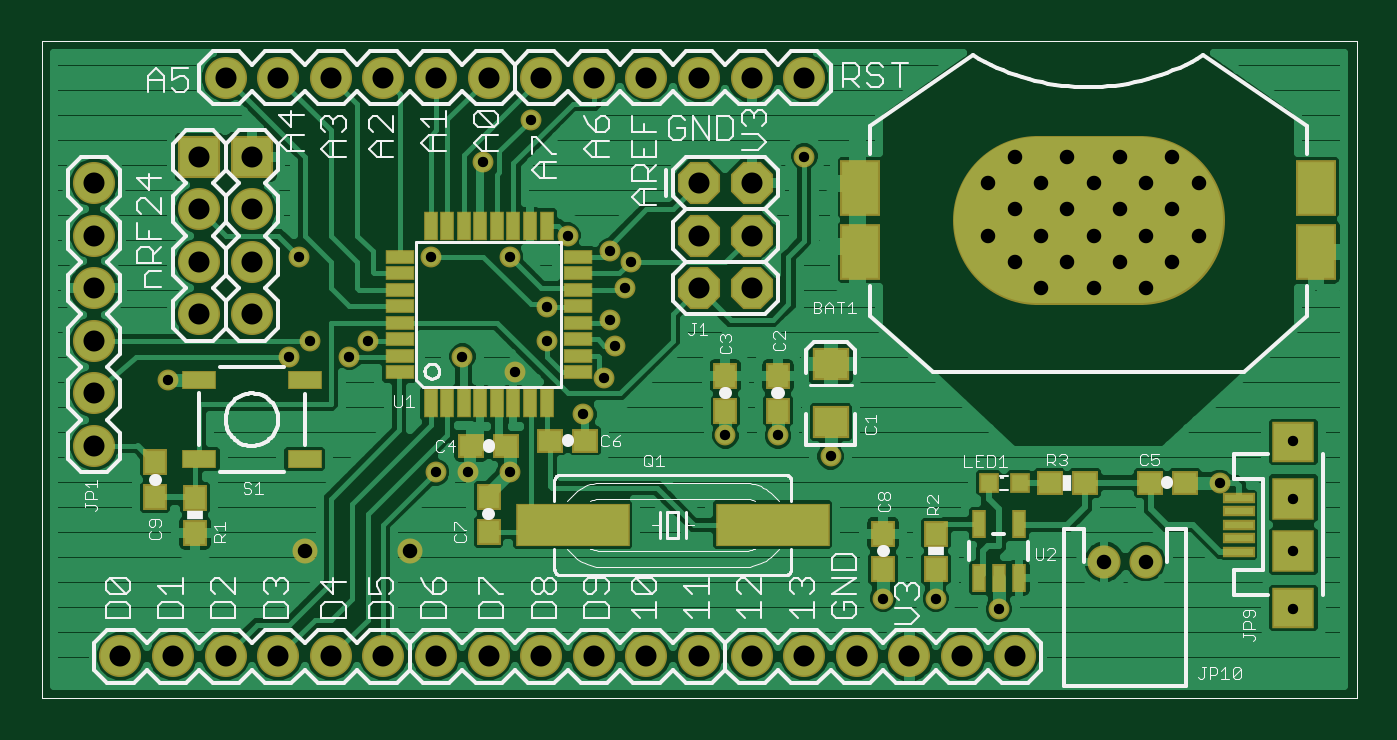
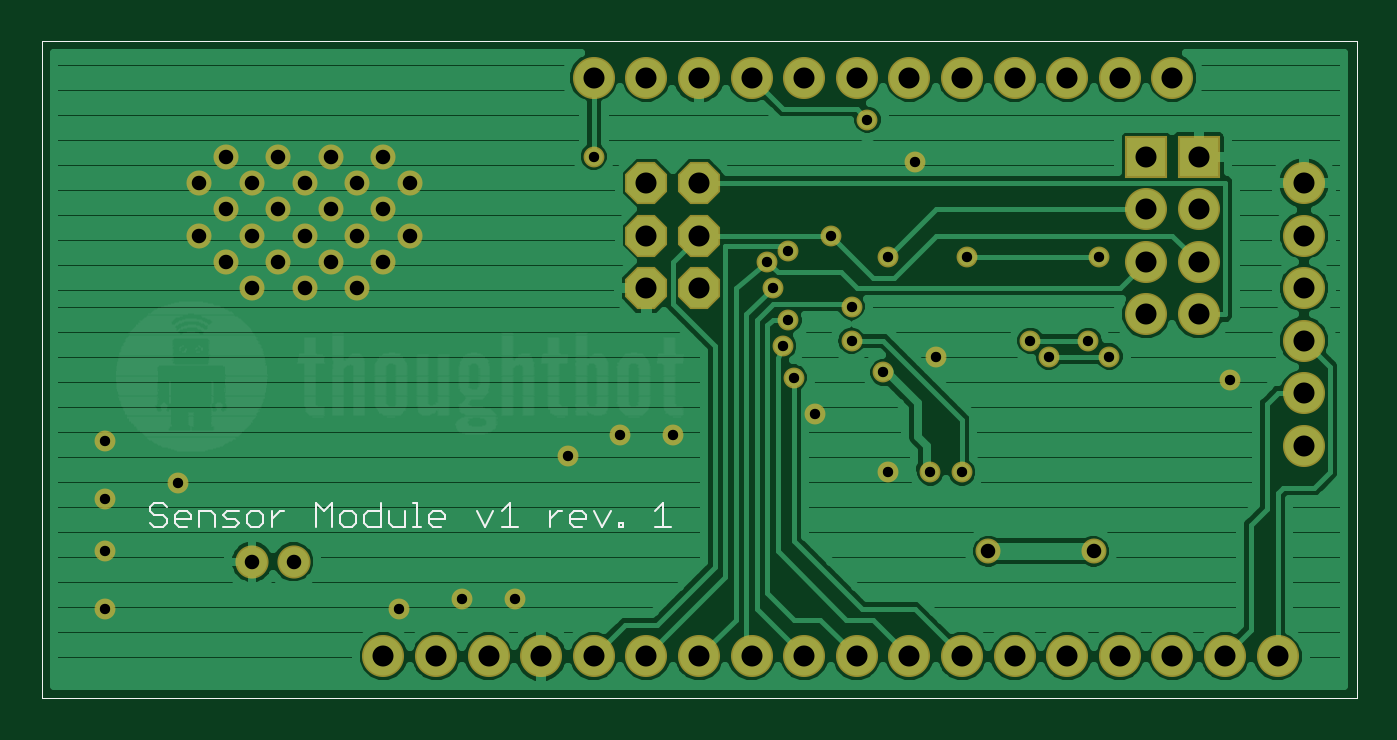
Circuit board: 8 layer files. Board 63.5 x 31.7 mm.
- bottom_copper: sensor_module.GBL (33137 bytes)
- bottom_silk: sensor_module.GBO (35554 bytes)
- bottom_mask: sensor_module.GBS (2440 bytes)
- outline: sensor_module.GKO (212 bytes)
- top_copper: sensor_module.GTL (58106 bytes)
- top_silk: sensor_module.GTO (31933 bytes)
- top_mask: sensor_module.GTS (4435 bytes)
- drill: sensor_module.XLN (1407 bytes)

=== bottom_copper: sensor_module.GBL (33137 bytes, source omitted) ===
=== bottom_silk: sensor_module.GBO (35554 bytes, source omitted) ===
=== bottom_mask: sensor_module.GBS ===
G75*
%MOIN*%
%OFA0B0*%
%FSLAX24Y24*%
%IPPOS*%
%LPD*%
%AMOC8*
5,1,8,0,0,1.08239X$1,22.5*
%
%ADD10C,0.0800*%
%ADD11OC8,0.0800*%
%ADD12R,0.0800X0.0800*%
%ADD13C,0.0630*%
%ADD14C,0.0397*%
%ADD15C,0.0476*%
D10*
X001600Y000900D03*
X002600Y000900D03*
X003600Y000900D03*
X004600Y000900D03*
X005600Y000900D03*
X006600Y000900D03*
X007600Y000900D03*
X008600Y000900D03*
X009600Y000900D03*
X010600Y000900D03*
X011600Y000900D03*
X012600Y000900D03*
X013600Y000900D03*
X014600Y000900D03*
X015600Y000900D03*
X016600Y000900D03*
X017600Y000900D03*
X018600Y000900D03*
X004100Y007400D03*
X003100Y007400D03*
X003100Y008400D03*
X004100Y008400D03*
X004100Y009400D03*
X003100Y009400D03*
X001100Y008900D03*
X001100Y009900D03*
X001100Y007900D03*
X001100Y006900D03*
X001100Y005900D03*
X001100Y004900D03*
X003600Y011900D03*
X004600Y011900D03*
X005600Y011900D03*
X006600Y011900D03*
X007600Y011900D03*
X008600Y011900D03*
X009600Y011900D03*
X010600Y011900D03*
X011600Y011900D03*
X012600Y011900D03*
X013600Y011900D03*
X014600Y011900D03*
D11*
X013600Y009900D03*
X012600Y009900D03*
X012600Y008900D03*
X013600Y008900D03*
X013600Y007900D03*
X012600Y007900D03*
D12*
X004100Y010400D03*
X003100Y010400D03*
D13*
X020306Y002700D03*
X021094Y002700D03*
D14*
X022500Y004200D03*
X023900Y003900D03*
X023900Y002900D03*
X023900Y001800D03*
X018300Y001800D03*
X017100Y002000D03*
X016100Y002000D03*
X015100Y004700D03*
X014100Y005100D03*
X013100Y005100D03*
X010800Y006200D03*
X011000Y006800D03*
X010900Y007300D03*
X011200Y007900D03*
X011300Y008400D03*
X010900Y008600D03*
X010100Y008900D03*
X009000Y008500D03*
X007500Y008500D03*
X009700Y007550D03*
X009700Y006900D03*
X009100Y006300D03*
X008100Y006600D03*
X006300Y006900D03*
X005950Y006600D03*
X005200Y006900D03*
X004800Y006600D03*
X002500Y006150D03*
X005000Y008500D03*
X008500Y010300D03*
X009400Y011100D03*
X014600Y010400D03*
X010400Y005500D03*
X009000Y004400D03*
X008200Y004400D03*
X007600Y004400D03*
X023900Y005000D03*
D15*
X021100Y007900D03*
X020600Y008400D03*
X020100Y007900D03*
X019600Y008400D03*
X019100Y007900D03*
X018600Y008400D03*
X018100Y008900D03*
X018600Y009400D03*
X019100Y008900D03*
X019600Y009400D03*
X020100Y008900D03*
X020600Y009400D03*
X021100Y008900D03*
X021600Y009400D03*
X022100Y008900D03*
X021600Y008400D03*
X021100Y009900D03*
X020600Y010400D03*
X020100Y009900D03*
X019600Y010400D03*
X019100Y009900D03*
X018600Y010400D03*
X018100Y009900D03*
X021600Y010400D03*
X022100Y009900D03*
X007100Y002900D03*
X005100Y002900D03*
M02*

=== outline: sensor_module.GKO (212 bytes, source withheld) ===
=== top_copper: sensor_module.GTL (58106 bytes, source omitted) ===
=== top_silk: sensor_module.GTO (31933 bytes, source omitted) ===
=== top_mask: sensor_module.GTS ===
G75*
%MOIN*%
%OFA0B0*%
%FSLAX24Y24*%
%IPPOS*%
%LPD*%
%AMOC8*
5,1,8,0,0,1.08239X$1,22.5*
%
%ADD10R,0.0280X0.0560*%
%ADD11R,0.0560X0.0280*%
%ADD12R,0.0760X0.1060*%
%ADD13C,0.3210*%
%ADD14R,0.0690X0.0611*%
%ADD15R,0.0454X0.0493*%
%ADD16R,0.0493X0.0454*%
%ADD17R,0.0660X0.0360*%
%ADD18C,0.0800*%
%ADD19R,0.2160X0.0820*%
%ADD20OC8,0.0800*%
%ADD21R,0.0800X0.0800*%
%ADD22R,0.0277X0.0532*%
%ADD23R,0.0375X0.0375*%
%ADD24R,0.0611X0.0198*%
%ADD25R,0.0808X0.0769*%
%ADD26R,0.0808X0.0808*%
%ADD27C,0.0630*%
%ADD28C,0.0397*%
%ADD29C,0.0476*%
D10*
X007498Y005710D03*
X007813Y005710D03*
X008128Y005710D03*
X008443Y005710D03*
X008757Y005710D03*
X009072Y005710D03*
X009387Y005710D03*
X009702Y005710D03*
X009702Y009090D03*
X009387Y009090D03*
X009072Y009090D03*
X008757Y009090D03*
X008443Y009090D03*
X008128Y009090D03*
X007813Y009090D03*
X007498Y009090D03*
D11*
X006910Y008502D03*
X006910Y008187D03*
X006910Y007872D03*
X006910Y007557D03*
X006910Y007243D03*
X006910Y006928D03*
X006910Y006613D03*
X006910Y006298D03*
X010290Y006298D03*
X010290Y006613D03*
X010290Y006928D03*
X010290Y007243D03*
X010290Y007557D03*
X010290Y007872D03*
X010290Y008187D03*
X010290Y008502D03*
D12*
X015669Y008590D03*
X015669Y009810D03*
X024331Y009810D03*
X024331Y008590D03*
D13*
X020984Y009200D02*
X019016Y009200D01*
D14*
X015100Y006451D03*
X015100Y005349D03*
D15*
X014100Y005565D03*
X013100Y005565D03*
X013100Y006235D03*
X014100Y006235D03*
X008600Y003935D03*
X008600Y003265D03*
X003020Y003245D03*
X003020Y003915D03*
X002260Y003925D03*
X002260Y004595D03*
X016100Y003235D03*
X017100Y003235D03*
X017100Y002565D03*
X016100Y002565D03*
D16*
X019265Y004200D03*
X019935Y004200D03*
X021165Y004200D03*
X021835Y004200D03*
X010435Y005000D03*
X009765Y005000D03*
X008935Y004900D03*
X008265Y004900D03*
D17*
X005100Y004650D03*
X003100Y004650D03*
X003100Y006150D03*
X005100Y006150D03*
D18*
X001600Y000900D03*
X002600Y000900D03*
X003600Y000900D03*
X004600Y000900D03*
X005600Y000900D03*
X006600Y000900D03*
X007600Y000900D03*
X008600Y000900D03*
X009600Y000900D03*
X010600Y000900D03*
X011600Y000900D03*
X012600Y000900D03*
X013600Y000900D03*
X014600Y000900D03*
X015600Y000900D03*
X016600Y000900D03*
X017600Y000900D03*
X018600Y000900D03*
X004100Y007400D03*
X003100Y007400D03*
X003100Y008400D03*
X004100Y008400D03*
X004100Y009400D03*
X003100Y009400D03*
X001100Y008900D03*
X001100Y009900D03*
X001100Y007900D03*
X001100Y006900D03*
X001100Y005900D03*
X001100Y004900D03*
X003600Y011900D03*
X004600Y011900D03*
X005600Y011900D03*
X006600Y011900D03*
X007600Y011900D03*
X008600Y011900D03*
X009600Y011900D03*
X010600Y011900D03*
X011600Y011900D03*
X012600Y011900D03*
X013600Y011900D03*
X014600Y011900D03*
D19*
X014000Y003400D03*
X010200Y003400D03*
D20*
X012600Y007900D03*
X013600Y007900D03*
X013600Y008900D03*
X012600Y008900D03*
X012600Y009900D03*
X013600Y009900D03*
D21*
X004100Y010400D03*
X003100Y010400D03*
D22*
X017926Y003412D03*
X018674Y003412D03*
X018674Y002388D03*
X018300Y002388D03*
X017926Y002388D03*
D23*
X018105Y004200D03*
X018695Y004200D03*
D24*
X022857Y003912D03*
X022857Y003656D03*
X022857Y003400D03*
X022857Y003144D03*
X022857Y002888D03*
D25*
X023900Y001825D03*
X023900Y004975D03*
D26*
X023900Y003900D03*
X023900Y002900D03*
D27*
X021094Y002700D03*
X020306Y002700D03*
D28*
X018300Y001800D03*
X017100Y002000D03*
X016100Y002000D03*
X015100Y004700D03*
X014100Y005100D03*
X013100Y005100D03*
X010800Y006200D03*
X011000Y006800D03*
X010900Y007300D03*
X011200Y007900D03*
X011300Y008400D03*
X010900Y008600D03*
X010100Y008900D03*
X009000Y008500D03*
X007500Y008500D03*
X009700Y007550D03*
X009700Y006900D03*
X009100Y006300D03*
X008100Y006600D03*
X006300Y006900D03*
X005950Y006600D03*
X005200Y006900D03*
X004800Y006600D03*
X002500Y006150D03*
X005000Y008500D03*
X008500Y010300D03*
X009400Y011100D03*
X014600Y010400D03*
X010400Y005500D03*
X009000Y004400D03*
X008200Y004400D03*
X007600Y004400D03*
X022500Y004200D03*
X023900Y003900D03*
X023900Y002900D03*
X023900Y001800D03*
X023900Y005000D03*
D29*
X021100Y007900D03*
X020600Y008400D03*
X020100Y007900D03*
X019600Y008400D03*
X019100Y007900D03*
X018600Y008400D03*
X018100Y008900D03*
X018600Y009400D03*
X019100Y008900D03*
X019600Y009400D03*
X020100Y008900D03*
X020600Y009400D03*
X021100Y008900D03*
X021600Y009400D03*
X022100Y008900D03*
X021600Y008400D03*
X021100Y009900D03*
X020600Y010400D03*
X020100Y009900D03*
X019600Y010400D03*
X019100Y009900D03*
X018600Y010400D03*
X018100Y009900D03*
X021600Y010400D03*
X022100Y009900D03*
X007100Y002900D03*
X005100Y002900D03*
M02*

=== drill: sensor_module.XLN ===
%
M48
M72
T01C0.0197
T02C0.0276
T03C0.0400
%
T01
X7600Y4400
X8200Y4400
X9000Y4400
X10400Y5500
X10800Y6200
X11000Y6800
X10900Y7300
X11200Y7900
X11300Y8400
X10900Y8600
X10100Y8900
X9000Y8500
X7500Y8500
X9700Y7550
X9700Y6900
X9100Y6300
X8100Y6600
X6300Y6900
X5950Y6600
X5200Y6900
X4800Y6600
X2500Y6150
X5000Y8500
X8500Y10300
X9400Y11100
X14600Y10400
X14100Y5100
X13100Y5100
X15100Y4700
X16100Y2000
X17100Y2000
X18300Y1800
X22500Y4200
X23900Y3900
X23900Y2900
X23900Y1800
X23900Y5000
T02
X21094Y2700
X20306Y2700
X20100Y7900
X19600Y8400
X19100Y7900
X18600Y8400
X18100Y8900
X18600Y9400
X19100Y8900
X19600Y9400
X20100Y8900
X20600Y9400
X21100Y8900
X21600Y9400
X22100Y8900
X21600Y8400
X21100Y7900
X20600Y8400
X20100Y9900
X19600Y10400
X19100Y9900
X18600Y10400
X18100Y9900
X20600Y10400
X21100Y9900
X21600Y10400
X22100Y9900
X7100Y2900
X5100Y2900
T03
X1600Y900
X2600Y900
X3600Y900
X4600Y900
X5600Y900
X6600Y900
X7600Y900
X8600Y900
X9600Y900
X10600Y900
X11600Y900
X12600Y900
X13600Y900
X14600Y900
X15600Y900
X16600Y900
X17600Y900
X18600Y900
X13600Y7900
X12600Y7900
X12600Y8900
X13600Y8900
X13600Y9900
X12600Y9900
X12600Y11900
X13600Y11900
X14600Y11900
X11600Y11900
X10600Y11900
X9600Y11900
X8600Y11900
X7600Y11900
X6600Y11900
X5600Y11900
X4600Y11900
X3600Y11900
X3100Y10400
X4100Y10400
X4100Y9400
X3100Y9400
X3100Y8400
X4100Y8400
X4100Y7400
X3100Y7400
X1100Y6900
X1100Y5900
X1100Y4900
X1100Y7900
X1100Y8900
X1100Y9900
M30

